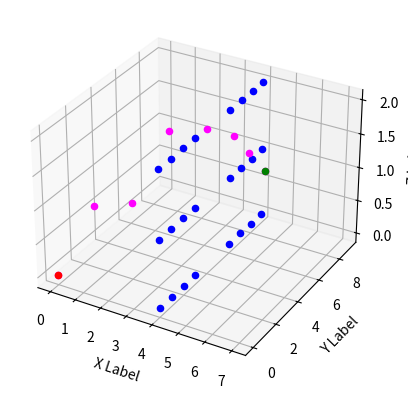

This chart was generated by the following Python code:
from mpl_toolkits.mplot3d import Axes3D
import matplotlib.pyplot as plt
import heapq
import math
import numpy as np
import time


class Node:
    """A node class for A* Pathfinding"""

    def __init__(self, parent=None, position=None, delta=None):
        self.parent = parent
        self.position = position
        self.delta = delta

        self.g = 0
        self.h = 0
        self.f

    @property
    def f(self):
        return self.g + self.h

    def __lt__(self, other):
        return self.f < other.f

    def __eq__(self, other):
        return self.position == other.position

    def __hash__(self):
        return hash(self.position)


def astar(maze, start, end):
    """Returns a list of tuples as a path from the given start to the given end in the given maze"""

    # Cost for doing different actions, used to calculate G and H scores
    straight_cost = 1  # Distance of going straight
    first_diag_cost = (
        1.4142  # Distance of going diagonal on a square, estimate of sqrt(2)
    )
    sec_diag_cost = 1.732  # Distance of going diagonal on a cube, estimate of sqrt(3)

    def heuristic(node):
        dx = abs(node.position[0] - end_node.position[0])
        dy = abs(node.position[1] - end_node.position[1])
        dz = abs(node.position[2] - end_node.position[2])
        dmin = min(dx, dy, dz)
        dmax = max(dx, dy, dz)
        dmid = dx + dy + dz - dmin - dmax
        return (
            (sec_diag_cost - first_diag_cost) * dmin
            + (first_diag_cost - straight_cost) * dmid
            + dmax * first_diag_cost
        )

    def delta(position):
        sum = abs(position[0]) + abs(position[1]) + abs(position[2])
        if sum == 3:
            return sec_diag_cost
        elif sum == 2:
            return first_diag_cost
        else:
            return straight_cost

    # Create start and end node
    start_node = Node(None, start)
    end_node = Node(None, end)

    # Initialize both open and closed list
    open_list = []
    closed_list = set()
    heapq.heapify(open_list)

    # Add the start node
    heapq.heappush(open_list, start_node)

    # Loop until you find the end
    while len(open_list) > 0:

        # Get the current node
        current_node = heapq.heappop(open_list)
        closed_list.add(current_node)

        # Found the goal
        if current_node == end_node:
            path = []
            current = current_node
            while current is not None:
                path.append(current.position)
                current = current.parent
            return path[::-1]  # Return reversed path

        # Generate children
        children = []
        for new_position in [
            (0, -1, 0),
            (0, 1, 0),
            (-1, 0, 0),
            (1, 0, 0),
            (-1, -1, 0),
            (-1, 1, 0),
            (1, -1, 0),
            (1, 1, 0),
            (0, -1, -1),
            (0, 1, -1),
            (-1, 0, -1),
            (1, 0, -1),
            (-1, -1, -1),
            (-1, 1, -1),
            (1, -1, -1),
            (1, 1, -1),
            (0, 0, -1),
            (0, -1, 1),
            (0, 1, 1),
            (-1, 0, 1),
            (1, 0, 1),
            (-1, -1, 1),
            (-1, 1, 1),
            (1, -1, 1),
            (1, 1, 1),
            (0, 0, 1),
        ]:  # Adjacent squares

            # Get node position
            node_position = (
                current_node.position[0] + new_position[0],
                current_node.position[1] + new_position[1],
                current_node.position[2] + new_position[2],
            )

            # Make sure within range
            if (
                node_position[0] > (maze.shape[2] - 1)
                or node_position[0] < 0
                or node_position[1] > (maze.shape[1] - 1)
                or node_position[1] < 0
                or node_position[2] < 0
                or node_position[2] > (maze.shape[0] - 1)
            ):
                continue

            # Make sure walkable terrain
            if maze[node_position[2], node_position[1], node_position[0]] != 0:
                continue

            # Create new node
            new_node = Node(current_node, node_position, delta(new_position),)

            # Append
            children.append(new_node)

        # Loop through children
        for child in children:

            # Child is on the closed list
            for closed_child in closed_list:
                if child == closed_child:
                    continue

            # Create the f, g, and h values
            child.g = current_node.g + child.delta
            child.h = heuristic(child)

            # Child is already in the open list
            for open_node in open_list:
                if child == open_node and child.g > open_node.g:
                    continue

            # Add the child to the open list
            heapq.heappush(open_list, child)


def main():
    grapht0 = time.process_time()
    maze = np.array(
        [
            [
                [0, 0, 0, 0, 1, 0, 0, 0, 0, 0],
                [0, 0, 0, 0, 1, 0, 0, 0, 0, 0],
                [0, 0, 0, 0, 1, 0, 0, 0, 0, 0],
                [0, 0, 0, 0, 1, 0, 0, 0, 0, 0],
                [0, 0, 0, 0, 0, 0, 0, 0, 0, 0],
                [0, 0, 0, 0, 0, 0, 0, 0, 0, 0],
                [0, 0, 0, 0, 1, 0, 0, 0, 0, 0],
                [0, 0, 0, 0, 1, 0, 0, 0, 0, 0],
                [0, 0, 0, 0, 1, 0, 0, 0, 0, 0],
                [0, 0, 0, 0, 1, 0, 0, 0, 0, 0],
            ],
            [
                [0, 0, 0, 0, 1, 0, 0, 0, 0, 0],
                [0, 0, 0, 0, 1, 0, 0, 0, 0, 0],
                [0, 0, 0, 0, 1, 0, 0, 0, 0, 0],
                [0, 0, 0, 0, 1, 0, 0, 0, 0, 0],
                [0, 0, 0, 0, 0, 0, 0, 0, 0, 0],
                [0, 0, 0, 0, 0, 0, 0, 0, 0, 0],
                [0, 0, 0, 0, 1, 0, 0, 0, 0, 0],
                [0, 0, 0, 0, 1, 0, 0, 0, 0, 0],
                [0, 0, 0, 0, 1, 0, 0, 0, 0, 0],
                [0, 0, 0, 0, 1, 0, 0, 0, 0, 0],
            ],
            [
                [0, 0, 0, 0, 1, 0, 0, 0, 0, 0],
                [0, 0, 0, 0, 1, 0, 0, 0, 0, 0],
                [0, 0, 0, 0, 1, 0, 0, 0, 0, 0],
                [0, 0, 0, 0, 1, 0, 0, 0, 0, 0],
                [0, 0, 0, 0, 0, 0, 0, 0, 0, 0],
                [0, 0, 0, 0, 0, 0, 0, 0, 0, 0],
                [0, 0, 0, 0, 1, 0, 0, 0, 0, 0],
                [0, 0, 0, 0, 1, 0, 0, 0, 0, 0],
                [0, 0, 0, 0, 1, 0, 0, 0, 0, 0],
                [0, 0, 0, 0, 1, 0, 0, 0, 0, 0],
            ],
        ],
        np.int8,
    )

    grapht1 = time.process_time()
    print("Graph:", (grapht1 - grapht0))

    start = (0, 0, 0)
    end = (7, 2, 2)

    t0 = time.process_time()
    path = astar(maze, start, end)
    t1 = time.process_time()
    print("Astar", (t1 - t0))

    fig = plt.figure()
    ax = fig.add_subplot(111, projection="3d")

    for z in range(0, maze.shape[0]):
        for y in range(0, maze.shape[1]):
            for x in range(0, maze.shape[2]):
                if maze[[z], [y], [x]] != 0:
                    ax.scatter(x, y, z, marker="o", c="blue")

    for point in path:
        ax.scatter(
            point[0], point[1], point[2], marker="o", c="magenta",
        )

    ax.scatter(start[0], start[1], start[2], marker="o", c="red")
    ax.scatter(end[0], end[1], end[2], marker="o", c="green")

    ax.set_xlabel("X Label")
    ax.set_ylabel("Y Label")
    ax.set_zlabel("Z Label")

    plt.show()


if __name__ == "__main__":
    main()
